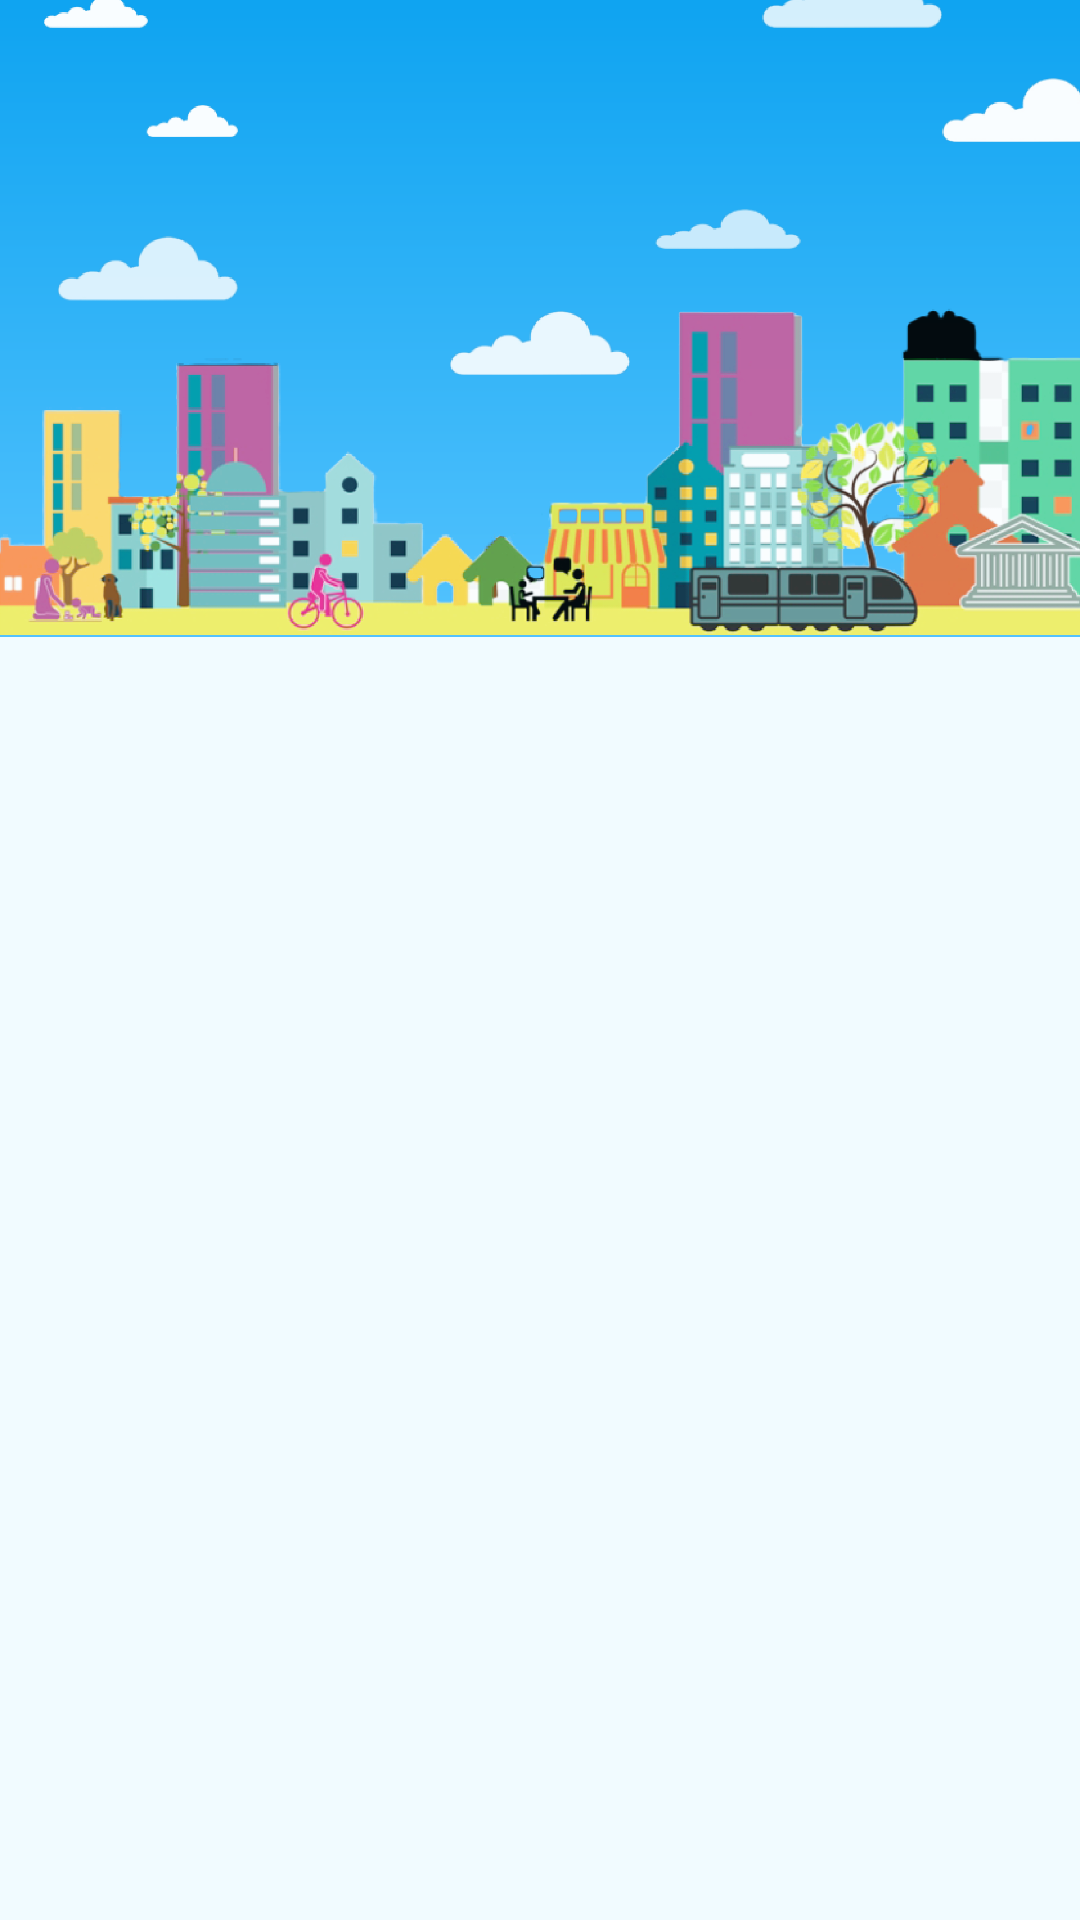

Reconstruct the res/layout file that produces this screen, plus the resources it refers to.
<!-- AndroidManifest.xml: application theme Theme.Swift -->
<!-- res/layout/activity_reservation.xml -->
<?xml version="1.0" encoding="utf-8"?>
<androidx.constraintlayout.widget.ConstraintLayout xmlns:android="http://schemas.android.com/apk/res/android"
    xmlns:app="http://schemas.android.com/apk/res-auto"
    xmlns:tools="http://schemas.android.com/tools"
    android:layout_width="match_parent"
    android:layout_height="match_parent"
    android:background="@color/color_alice_blue"
    tools:context=".ReservationActivity">

    <ImageView
        android:id="@+id/iv_header_home"
        android:layout_width="match_parent"
        android:layout_height="wrap_content"
        android:adjustViewBounds="true"
        android:foreground="@drawable/create_linear_foreground"
        android:scaleType="fitXY"
        android:src="@drawable/header_home"
        app:layout_constraintEnd_toEndOf="parent"
        app:layout_constraintStart_toStartOf="parent"
        app:layout_constraintTop_toTopOf="parent" />

    <TextView
        android:id="@+id/tv_route_name"
        android:layout_width="wrap_content"
        android:layout_height="wrap_content"
        android:fontFamily="@font/open_sans_bold"
        android:textColor="?attr/colorOnPrimary"
        android:textSize="33sp"
        android:textStyle="bold"
        app:layout_constraintBottom_toBottomOf="@id/iv_header_home"
        app:layout_constraintEnd_toEndOf="parent"
        app:layout_constraintStart_toStartOf="parent"
        app:layout_constraintTop_toTopOf="parent" />

    <TextView
        android:id="@+id/tv_bus_date_timestamp"
        android:layout_width="wrap_content"
        android:layout_height="wrap_content"
        android:textColor="?attr/colorOnPrimary"
        android:textSize="16sp"
        app:layout_constraintEnd_toEndOf="@id/tv_route_name"
        app:layout_constraintStart_toStartOf="@id/tv_route_name"
        app:layout_constraintTop_toBottomOf="@id/tv_route_name" />

    <androidx.recyclerview.widget.RecyclerView
        android:id="@+id/recycler_bus"
        android:layout_width="match_parent"
        android:layout_height="0dp"
        app:layout_constraintBottom_toBottomOf="parent"
        app:layout_constraintTop_toBottomOf="@id/iv_header_home" />

</androidx.constraintlayout.widget.ConstraintLayout>
<!-- resources referenced by this layout -->
<resources>
  <color name="color_alice_blue">#F1FBFF</color>
  <!-- drawable create_linear_foreground (drawable) -->
  <shape xmlns:android="http://schemas.android.com/apk/res/android">
      <gradient
          android:endColor="@color/color_star_command_blue_99"
          android:startColor="@color/color_vivid_cerulean_b3" />
  
  </shape>
  <!-- drawable header_home: png bitmap (drawable-mdpi, 324883 bytes) -->
  <style name="Theme.Swift" parent="Theme.MaterialComponents.Light.NoActionBar.Bridge">
          
          <item name="colorPrimary">@color/color_vivid_cerulean</item>
          <item name="colorPrimaryVariant">?attr/colorPrimary</item>
          <item name="colorOnPrimary">@color/color_white_ff</item>
          
          <item name="colorSecondary">@color/color_star_command_blue</item>
          <item name="colorSecondaryVariant">?attr/colorSecondary</item>
          <item name="colorOnSecondary">@color/color_black</item>
          
          <item name="android:statusBarColor">?attr/colorPrimaryVariant</item>
          
      </style>
  <color name="color_star_command_blue_99">#990479B6</color>
  <color name="color_vivid_cerulean_b3">#B30FA4F1</color>
  <color name="color_vivid_cerulean">#0FA4F1</color>
  <color name="color_white_ff">#FFFFFFFF</color>
  <color name="color_star_command_blue">#0479B6</color>
  <color name="color_black">#151515</color>
</resources>
